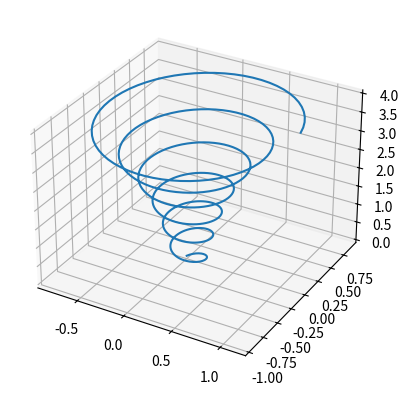

This chart was generated by the following Python code:
import numpy as np
import matplotlib.pyplot as plt

class Cestica():

    #Deklaracije
    def __init__(c,p,E,B,v,q,m,dt,t):
        c.E=E
        c.B=B
        c.q=q
        c.m=m
        c.dt=dt
        c.p=[p]
        c.v=[v]
        c.a=[(c.q/c.m)*(c.E+np.cross(c.v[0],c.B))]
        c.x=[]
        c.y=[]
        c.z=[]
        c.t=t

    
    def move(c):
        #Za svaku tocku od 0 pa do odredenog t udaljeno za dt updatea polozaj,brzinu i akcel
        for i in np.arange(0,c.t,c.dt):
            c.p.append(c.p[-1]+c.v[-1]*c.dt)
            c.v.append(c.v[-1]+c.a[-1]*c.dt)
            c.a.append((c.q/c.m)*(c.E+np.cross(c.v[-1],c.B)))
        
        #Jer p sadrzi vise lista prva zagrada se krece po listama a druga po varijablama (x,y,z)
        for i in range(len(c.p)):
            c.x.append(c.p[i][0])
            c.y.append(c.p[i][1])
            c.z.append(c.p[i][2])


    def Plot(c):
        c.move()
        print(c.x)
        print(c.y)
        print(c.z)
        ax = plt.axes(projection='3d')

        ax.plot3D(c.x,c.y,c.z,label='test')
        plt.show()
        

p1=Cestica(np.array((0,0,0)),np.array((0,0,0)),np.array((0,0,1)),np.array((0.1,0.1,0.1)),2,2,0.1,40)
p1.Plot()